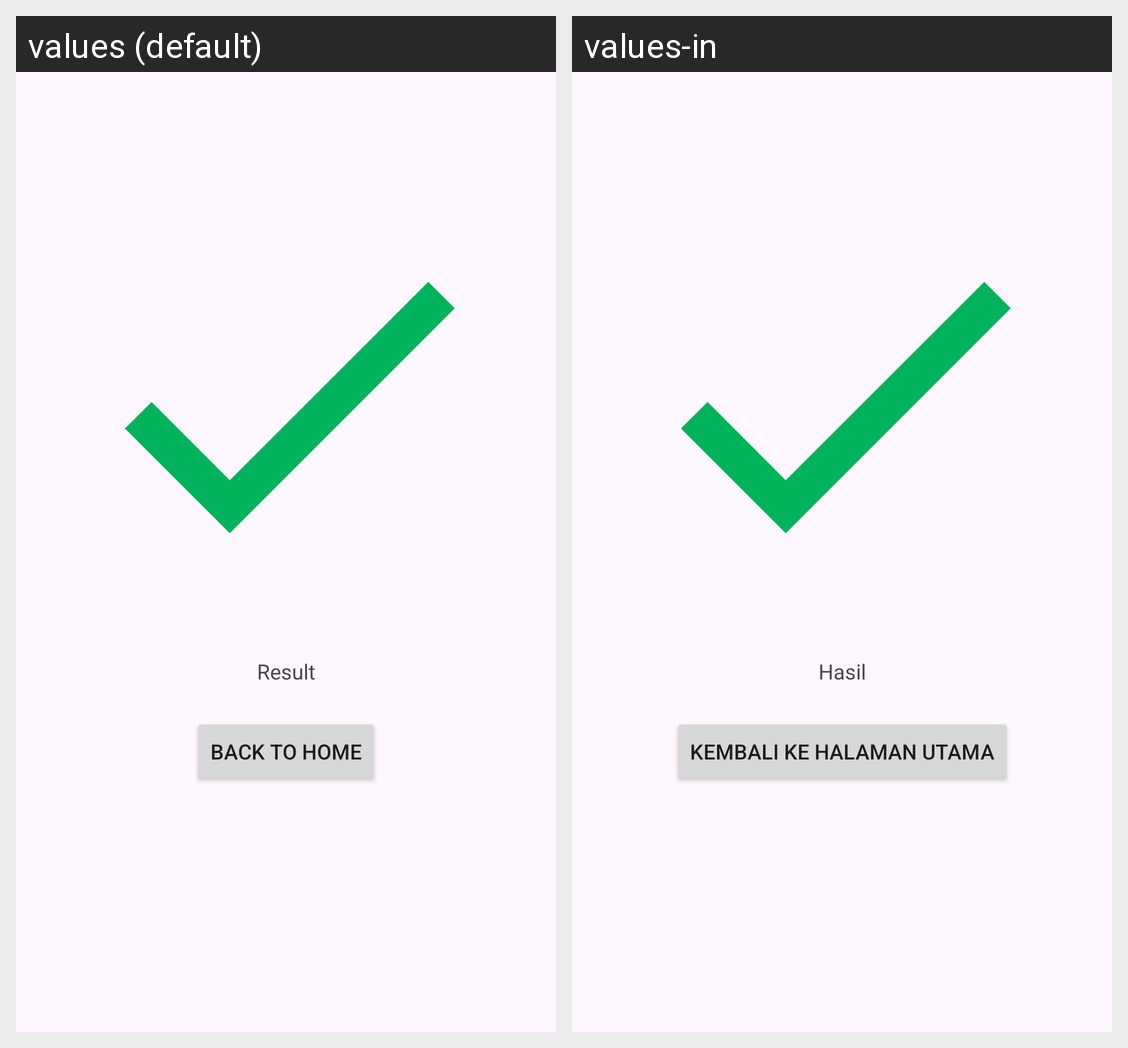

Locale-by-locale string values for the Android screen shown in this grid:
Android screen res/layout/activity_result.xml rendered under 2 locales, left to right: values (default), values-in. Device: Nexus 5 (rendered at 1080×1920; each locale shown at half size, 540×960, under a caption strip naming it); theme Theme.PelitaApps.
Strings drawn on this screen, with the default value and each locale's value (text and hints the layout hard-codes, and strings that could not be matched under every locale, appear in the picture but are not listed):

result
  values: Result
  values-in: Hasil

back_home
  values: Back to home
  values-in: Kembali ke halaman utama
